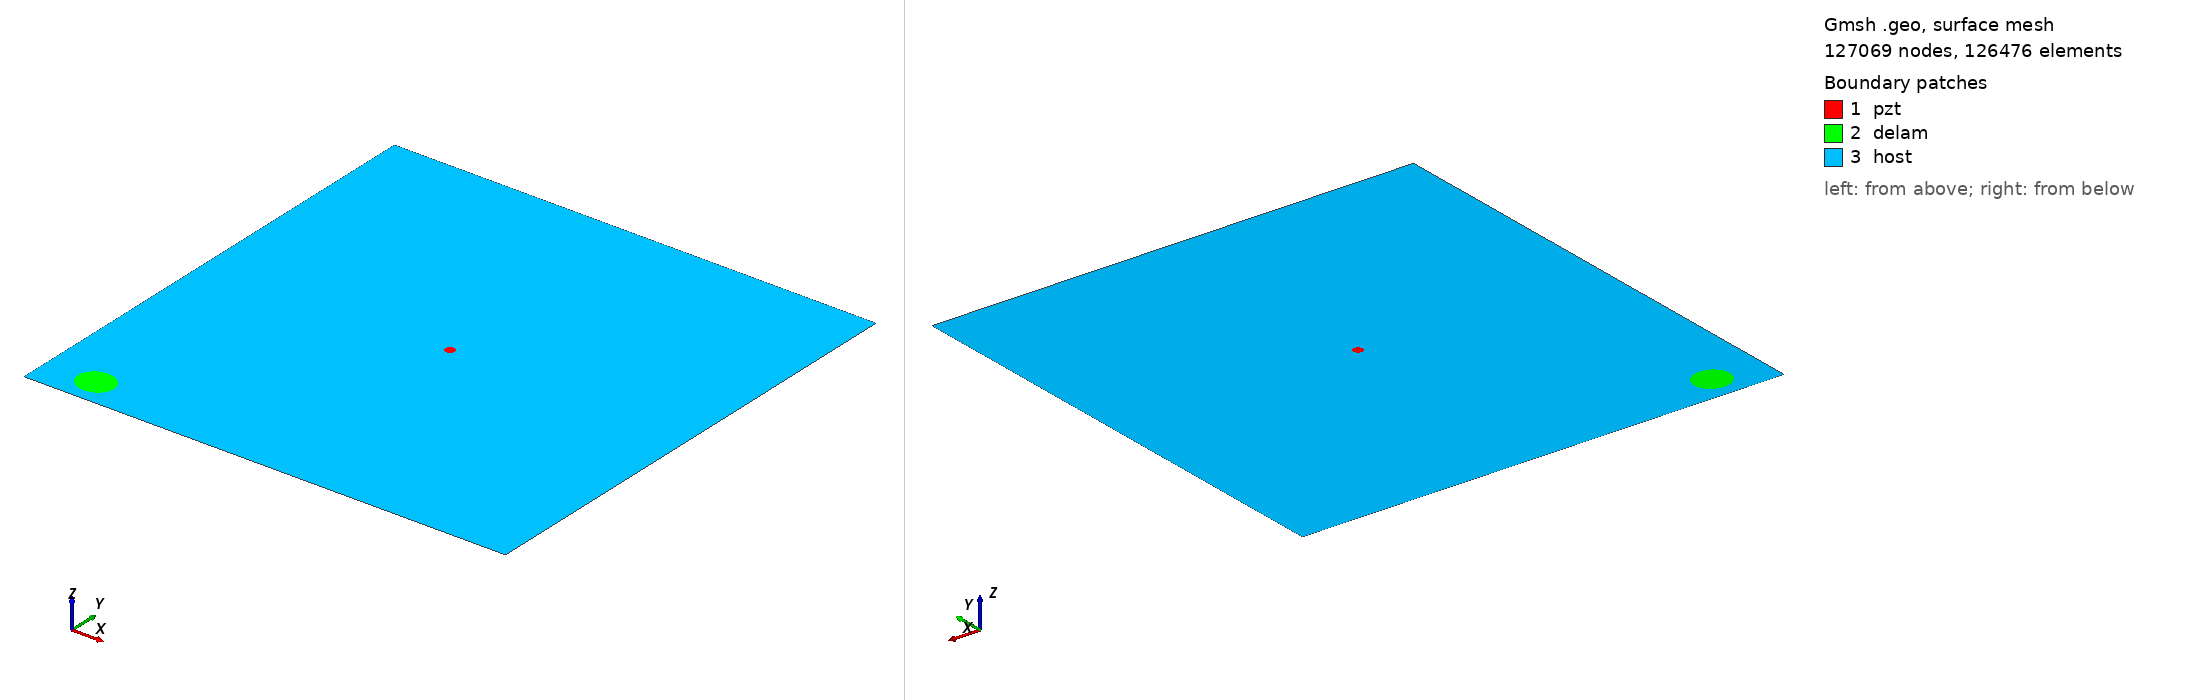

Gmsh geometry script, surface-meshed: 127069 nodes, 126476 surface elements. Boundary patches (legend numbers): 1 pzt, 2 delam, 3 host. Left view from above one corner, right view from below the opposite corner. Legend entries are the model's physical surfaces. The drawing asked Gmsh for element sizes between 1% and 20% of the model's largest extent; the script's own settings can give other sizes.

=== m2_rand_single_delam_279.geo (drawn) ===
SetFactory("OpenCASCADE");
L=0.500000; 
W=0.500000; 
a=0.018951; 
b=0.017416; 
x=0.052482; 
y=0.029006; 
alpha=0.941818 *Pi; 
r=0.005000; 
xpzt=0.250000; 
ypzt=0.250000; 
//+
Point(1) = {0, 0, 0, 1.0};
//+
Point(2) = {L, 0, 0, 1.0};
//+
Point(3) = {L, W, 0, 1.0};
//+
Point(4) = {0, W, 0, 1.0};
//+
Line(1) = {1, 2};
//+
Line(2) = {2, 3};
//+
Line(3) = {3, 4};
//+
Line(4) = {4, 1};
//+
Circle(5) = {xpzt, ypzt, -0, r, 0, 2*Pi};
//+
Ellipse(6) = {x, y, -0, a, b, 0, 2*Pi};
//+
Rotate {{0, 0, 1}, {x, y, 0}, alpha} {
  Curve{6}; 
}
//+
Curve Loop(1) = {4, 1, 2, 3};
//+
Curve Loop(2) = {6};
//+
Curve Loop(3) = {5};
//+
Curve Loop(4) = {6};
//+
Curve Loop(5) = {5};
//+
Plane Surface(1) = {5};
//+
Plane Surface(2) = {4};
//+
Plane Surface(3) = {1, 2, 3};
//+
Point(9) = {xpzt, ypzt, 0, 1.0};
//+
Point{9} In Surface {1};// mesh node at centre of pzt
//+
Physical Surface("pzt") = {1};
//+
Physical Surface("delam") = {2};
//+
Physical Surface("host") = {3};

Mesh.Algorithm = 6; // Frontal
Mesh.CharacteristicLengthFactor = 0.034000;
Mesh.CharacteristicLengthMin = 0.001000;
Mesh.CharacteristicLengthMax = 0.200000;
Mesh.RecombineAll = 1; // Apply recombination algorithm
Mesh.SubdivisionAlgorithm = 1; // 1: all quadrangles
Mesh.Smoothing = 1;
